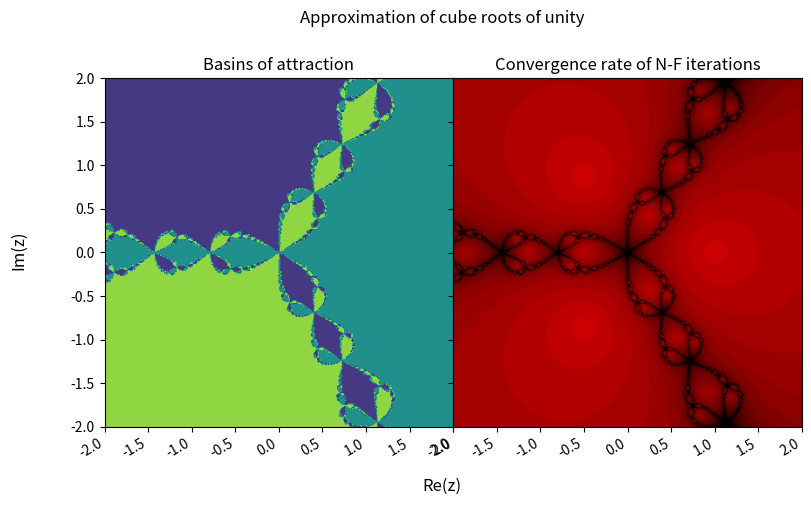

This figure's Python source:
import numpy as np
import matplotlib.pyplot as plt
from cmath import *

# initialization
lower, upper = -2, 2
res = 400  # this should be made higher for better resolution
x1d = np.linspace(lower, upper, res)
y1d = np.linspace(lower, upper, res)
x, y = np.meshgrid(x1d, y1d)
z = x + 1j*y


# I just chose 14 sig digs for target accuracy
def NR_iterate_z(z, err=10**-14, max_iter=20):
    i = 0
    while np.abs(z - (2/3 * z + 1/(3*z**2))) > err and i < max_iter:
        z = 2/3 * z + 1/(3*z**2)
        i += 1
    return z, i


z, i = np.vectorize(NR_iterate_z)(z)
z = np.vectorize(phase)(z)

i_max = np.max(i)
pixel_colorings = np.zeros((res, res, 3))
pixel_colorings[:,:,0] = 1 - i/i_max

# making plot
fig = plt.figure(figsize=(9,5))
gs = fig.add_gridspec(1,2, wspace=0)
fig.suptitle('Approximation of cube roots of unity')
fig.supxlabel('Re(z)')
fig.supylabel('Im(z)')

ax1, ax2 = gs.subplots(sharex=True, sharey=True)
ax1.set(title='Basins of attraction')
ax2.set(title='Convergence rate of N-F iterations')

ax1.imshow(z, extent=(lower, upper, lower, upper))
ax2.imshow(pixel_colorings, extent=(lower, upper, lower, upper))

for ax in fig.get_axes():
    plt.setp(ax.get_xticklabels(), rotation=30, horizontalalignment='right')

plt.show()
